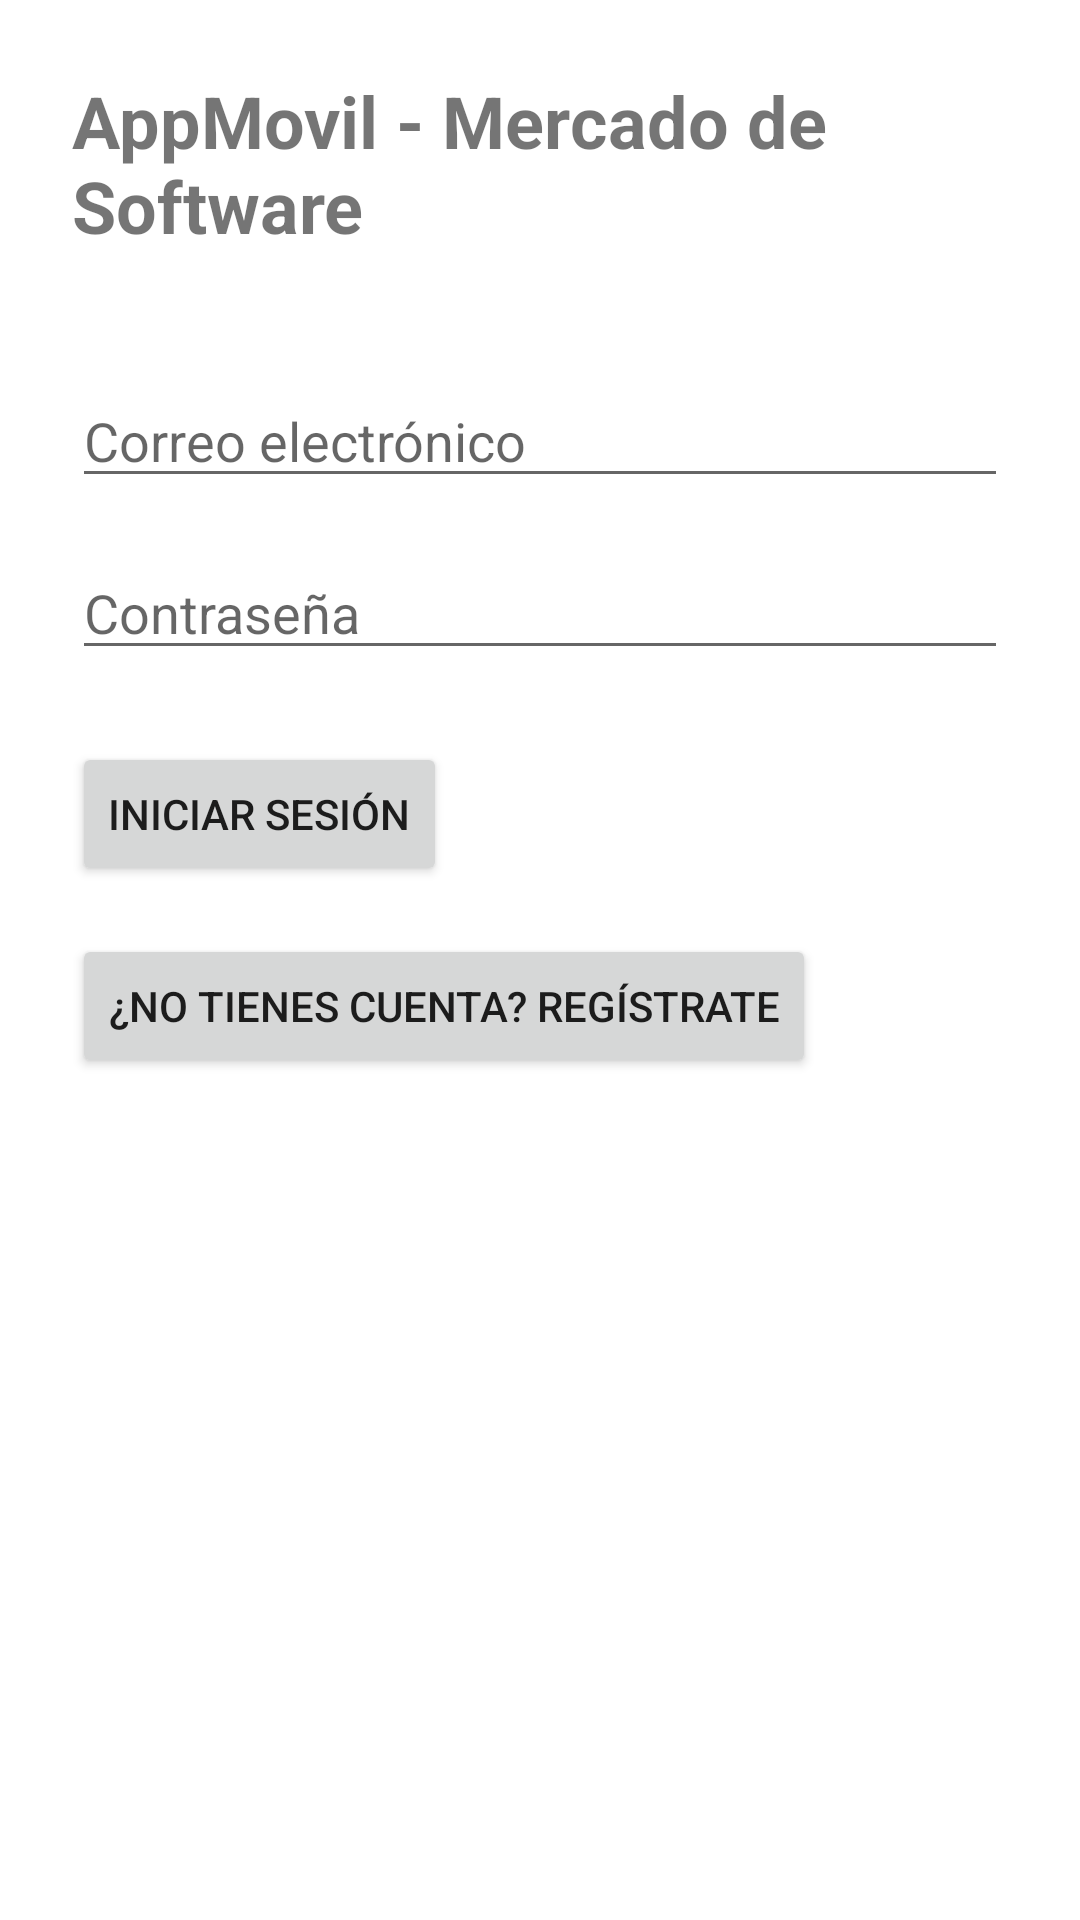

Here is an Android app screen rendered from its layout file. Give the layout XML and the strings, colors and styles it references.
<!-- AndroidManifest.xml: application theme Theme.AppMovil -->
<!-- res/layout/fragment_login.xml -->
<?xml version="1.0" encoding="utf-8"?>

<LinearLayout xmlns:android="http://schemas.android.com/apk/res/android"
    android:padding="24dp"
    android:orientation="vertical"
    android:layout_width="match_parent"
    android:layout_height="match_parent">

    <TextView
    android:text="AppMovil - Mercado de Software"
    android:textSize="24sp"
    android:textStyle="bold"
    android:layout_marginBottom="40dp"
    android:layout_width="wrap_content"
    android:layout_height="wrap_content"/>

    <EditText
        android:id="@+id/etEmail"
        android:hint="Correo electrónico"
        android:inputType="textEmailAddress"
        android:layout_width="match_parent"
        android:layout_height="wrap_content"/>

    <EditText
        android:id="@+id/etPassword"
        android:hint="Contraseña"
        android:inputType="textPassword"
        android:layout_width="match_parent"
        android:layout_height="wrap_content"
        android:layout_marginTop="16dp"/>

    <Button
        android:id="@+id/btnLogin"
        android:text="Iniciar Sesión"
        android:layout_width="wrap_content"
        android:layout_height="wrap_content"
        android:layout_marginTop="24dp"/>

    <Button
        android:id="@+id/btnGoToRegister"
        android:text="¿No tienes cuenta? Regístrate"
        android:layout_width="wrap_content"
        android:layout_height="wrap_content"
        android:layout_marginTop="16dp"/>
</LinearLayout>
<!-- resources referenced by this layout -->
<resources>
  <style name="Theme.AppMovil" parent="Theme.MaterialComponents.DayNight.DarkActionBar" />
</resources>
